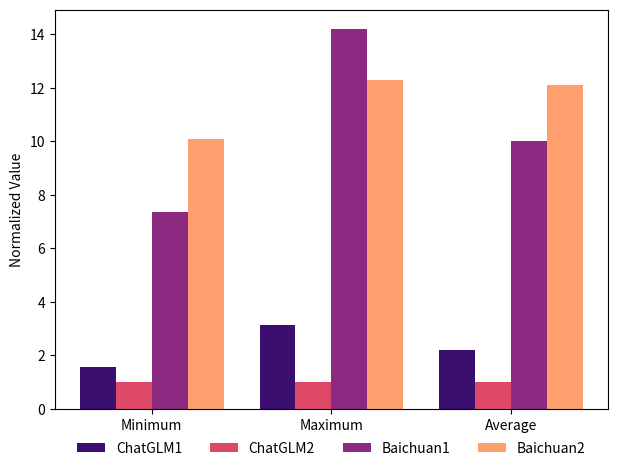

Reproduce this figure in Python.


# 导入matplotlib.pyplot和numpy库
import matplotlib.pyplot as plt
import numpy as np

# 给定的四个数据集
chatglm1_mem = [1626, 648, 1008, 1624, 682, 1624, 804, 684, 964, 764, 1064, 766, 1064, 766, 844, 726, 670, 786, 962, 966]
chatglm2_mem = [422, 418, 418, 518, 426, 434, 424, 412, 452, 422, 422, 424, 438, 422, 416, 430, 422, 416, 430, 422]
baichuan1_mem = [4000, 3034, 3474, 3120, 6362, 7357, 3996, 3434, 6964, 4626, 3820, 4860, 4260, 4240, 3640, 3580, 3966, 3994, 3030, 4260]
baichuan2_mem = [5172, 5372, 4972, 6350, 4652, 5372, 5772, 4592, 6352, 4812, 5012, 5372, 5372, 5172, 4812, 4188, 5956, 5172, 4150, 5172]

# 计算最小值、最大值和平均值
v1 = min(min(chatglm1_mem), min(chatglm2_mem), min(baichuan1_mem), min(baichuan2_mem))
v2 = min(max(chatglm1_mem), max(chatglm2_mem), max(baichuan1_mem), max(baichuan2_mem))
v3 = min([np.mean(chatglm1_mem), np.mean(chatglm2_mem), np.mean(baichuan1_mem), np.mean(baichuan2_mem)])

# 根据这些值计算每个组的标准化值
group1 = [min(chatglm1_mem)/v1, max(chatglm1_mem)/v2, np.mean(chatglm1_mem)/v3]
group2 = [min(chatglm2_mem)/v1, max(chatglm2_mem)/v2, np.mean(chatglm2_mem)/v3]
group3 = [min(baichuan1_mem)/v1, max(baichuan1_mem)/v2, np.mean(baichuan1_mem)/v3]
group4 = [min(baichuan2_mem)/v1, max(baichuan2_mem)/v2, np.mean(baichuan2_mem)/v3]

# 设定每组数据之间的间隔
bar_width = 0.2
# 设定每个分类的标签
categories = ['Minimum', 'Maximum', 'Average']

# 计算每个柱状图的位置
index = np.arange(len(categories))

# 绘制柱状图
fig, ax = plt.subplots()
bar1 = ax.bar(index, group1, bar_width, label='ChatGLM1', color='#3b0f70')
bar2 = ax.bar(index + bar_width, group2, bar_width, label='ChatGLM2', color='#de4968')
bar3 = ax.bar(index + 2 * bar_width, group3, bar_width, label='Baichuan1', color='#8c2981')
bar4 = ax.bar(index + 3 * bar_width, group4, bar_width, label='Baichuan2', color='#fe9f6d')

# 添加图例、标题和标签
ax.set_ylabel('Normalized Value')
ax.set_xticks(index + 1.5 * bar_width)
ax.set_xticklabels(categories)
ax.legend(loc='upper center', bbox_to_anchor=(0.5, -0.05), ncol=4, frameon=False)

# 显示图表
plt.tight_layout()
plt.show()
